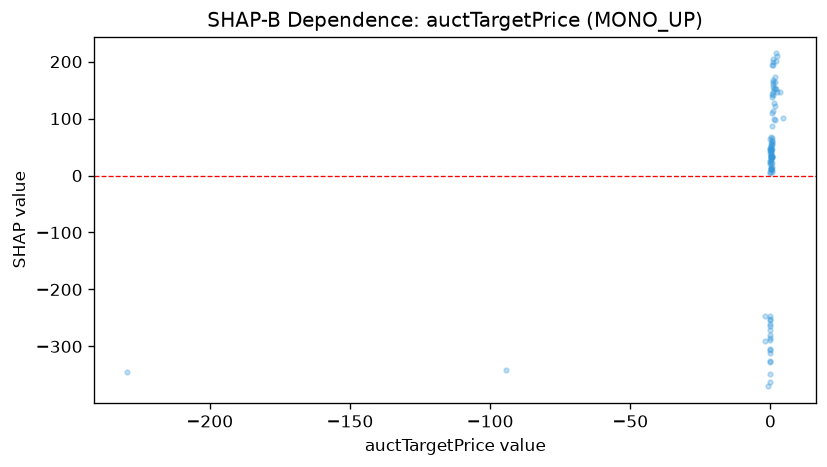

Source data for this figure (header and first rows):
feature_value, shap_value
-94.41, -341.3
-1.026, -370.1
-2.013, -246.4
-0.1482, -310.8
0.3851, 68.5
1.459, 97.08
0.5994, 86.91
0.4261, 60.72
-0.03956, 46.8
-0.02378, 63.51
1.332, 98.82
0.4217, 47.46
4.559, 101.5
0.8282, 112.7
0.3322, 31.86
0.4173, 6.716
2.392, 210.1
0.6725, 137.4
2.097, 214.4
0.00132, 39.26
-0.2394, -260.2
0.2222, 11.39
0.2678, 57.71
0.4445, 66.52
0.1529, 45.67
1.65, 121.7
-0.0722, -304.3
0.1967, 52.15
0.133, 46.54
0.2782, 45.67
-0.05709, -245.8
0.06166, 41.55
-0.06801, -306.6
0.534, 60.12
1.256, 127
-0.04307, 23.58
1.088, 160.2
0.1113, 14.95
0.3888, 8.963
0.06308, 11.39
0.154, 34.35
0.2875, 27.74
-0.01194, 6.716
0.6616, 143.8
1.061, 164.9
0.4576, 55.54
-0.1592, -362
0.489, 14.77
-0.09204, -279.8
0.01637, 3.68
-0.2211, -348.1
-0.06023, -270.9
0.2052, 12.18
0.02043, 19.51
0.507, 34.5
0.7526, 198.7
0.9785, 204.7
0.176, 33.18
1.032, 193.7
-229.5, -344.8
... 39 more rows
